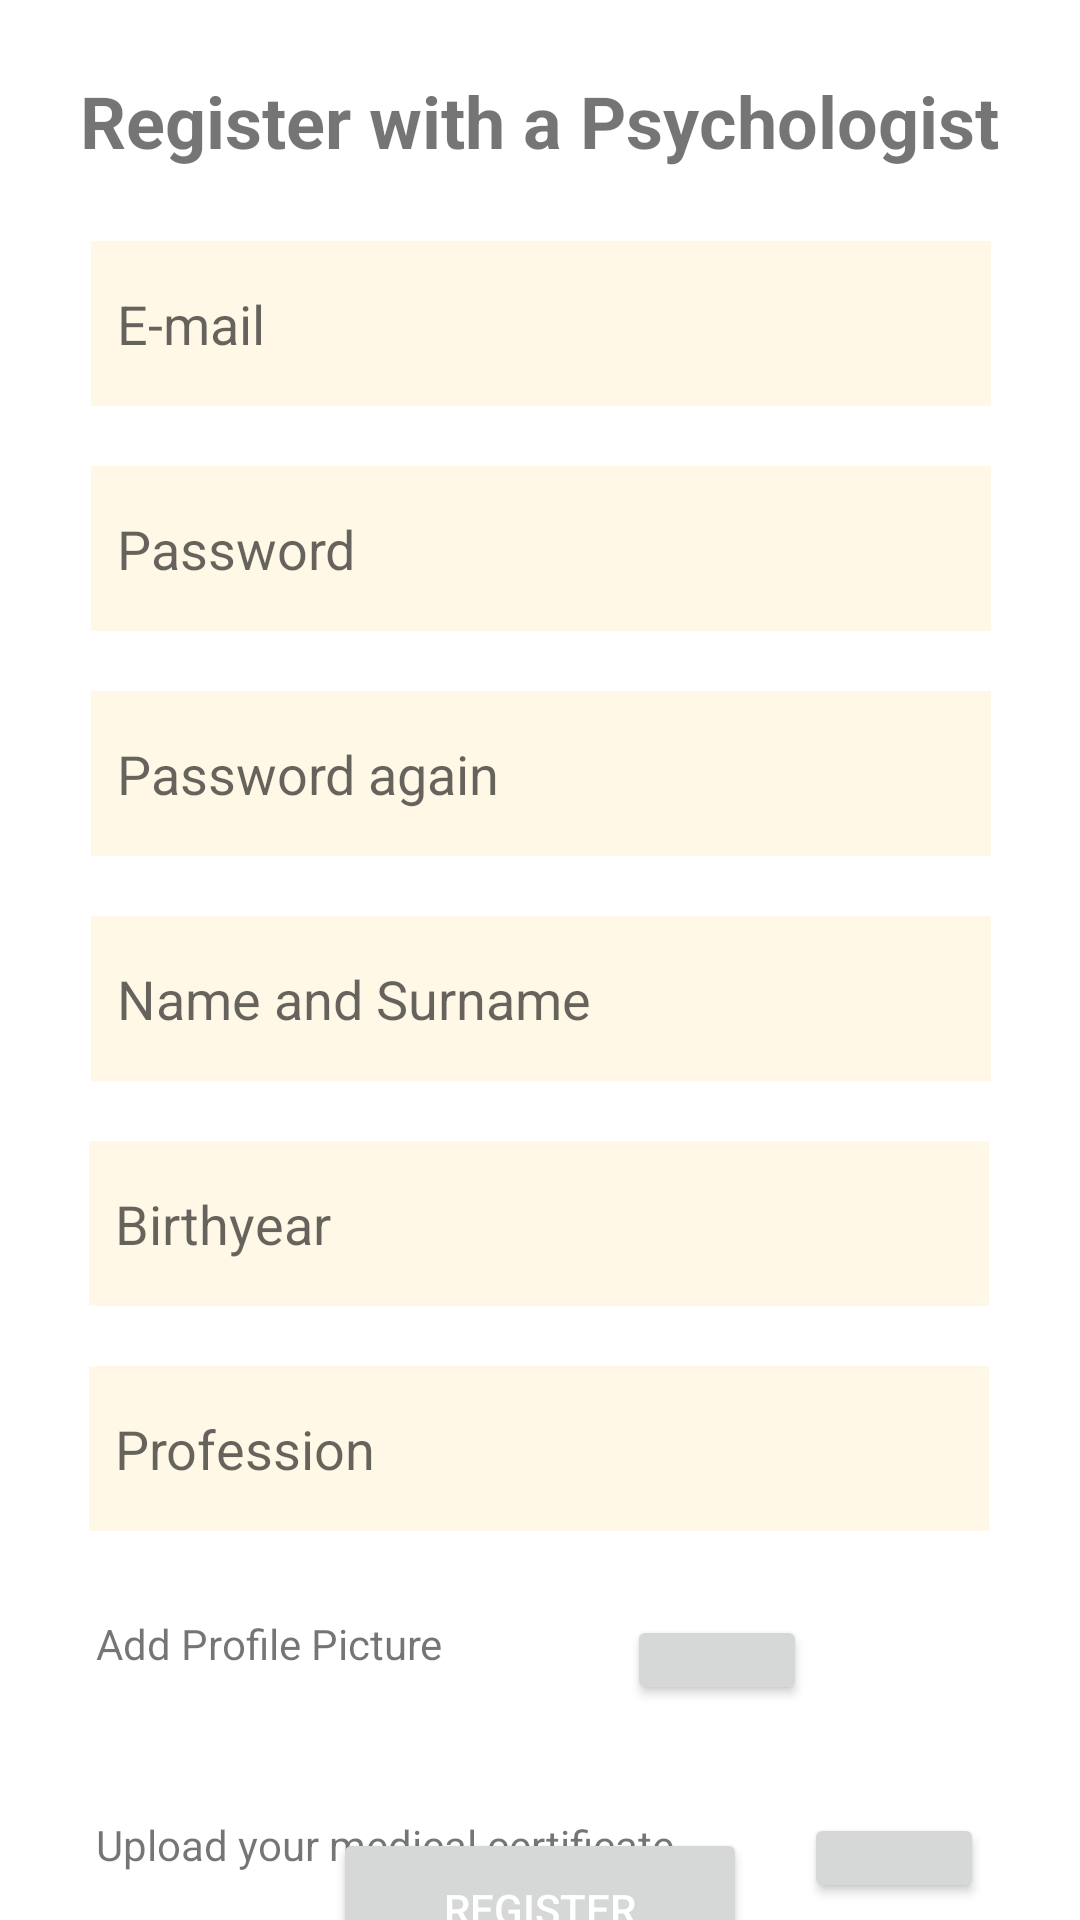

Layout XML and referenced resources for this Android screen:
<!-- AndroidManifest.xml: application theme Theme.Psikolog -->
<!-- res/layout/activity_doktor_kayit_ol.xml -->
<?xml version="1.0" encoding="utf-8"?>
<androidx.constraintlayout.widget.ConstraintLayout xmlns:android="http://schemas.android.com/apk/res/android"
    xmlns:app="http://schemas.android.com/apk/res-auto"
    xmlns:tools="http://schemas.android.com/tools"
    android:layout_width="match_parent"
    android:layout_height="match_parent"
    tools:context=".doktor_kayit_ol">

    <TextView
        android:id="@+id/textViewTitle"
        android:layout_width="wrap_content"
        android:layout_height="wrap_content"
        android:layout_marginTop="24dp"
        android:text="Register with a Psychologist"
        android:textSize="24sp"
        android:textStyle="bold"
        app:layout_constraintEnd_toEndOf="parent"
        app:layout_constraintHorizontal_bias="0.497"
        app:layout_constraintStart_toStartOf="parent"
        app:layout_constraintTop_toTopOf="parent" />

    <EditText
        android:id="@+id/email"
        android:layout_width="300dp"
        android:layout_height="55dp"
        android:layout_marginTop="24dp"
        android:background="#FFF8E7"
        android:hint="  E-mail"
        android:inputType="textEmailAddress"
        app:layout_constraintEnd_toEndOf="parent"
        app:layout_constraintHorizontal_bias="0.504"
        app:layout_constraintStart_toStartOf="parent"
        app:layout_constraintTop_toBottomOf="@+id/textViewTitle" />

    <EditText
        android:id="@+id/password"
        android:layout_width="300dp"
        android:layout_height="55dp"
        android:layout_marginTop="20dp"
        android:background="#FFF8E7"
        android:hint="  Password"
        android:inputType="textPassword"
        app:layout_constraintEnd_toEndOf="parent"
        app:layout_constraintHorizontal_bias="0.504"
        app:layout_constraintStart_toStartOf="parent"
        app:layout_constraintTop_toBottomOf="@+id/email" />

    <EditText
        android:id="@+id/ConfirmPassword"
        android:layout_width="300dp"
        android:layout_height="55dp"
        android:layout_marginTop="20dp"
        android:background="#FFF8E7"
        android:hint="  Password again"
        android:inputType="textPassword"
        app:layout_constraintEnd_toEndOf="parent"
        app:layout_constraintHorizontal_bias="0.504"
        app:layout_constraintStart_toStartOf="parent"
        app:layout_constraintTop_toBottomOf="@+id/password" />

    <EditText
        android:id="@+id/firstName"
        android:layout_width="300dp"
        android:layout_height="55dp"
        android:layout_marginTop="20dp"
        android:background="#FFF8E7"
        android:hint="  Name and Surname"
        app:layout_constraintEnd_toEndOf="parent"
        app:layout_constraintHorizontal_bias="0.504"
        app:layout_constraintStart_toStartOf="parent"
        app:layout_constraintTop_toBottomOf="@+id/ConfirmPassword" />

    <EditText
        android:id="@+id/birthYear"
        android:layout_width="300dp"
        android:layout_height="55dp"
        android:layout_marginTop="20dp"
        android:background="#FFF8E7"
        android:hint="  Birthyear"
        android:inputType="number"
        app:layout_constraintEnd_toEndOf="parent"
        app:layout_constraintHorizontal_bias="0.495"
        app:layout_constraintStart_toStartOf="parent"
        app:layout_constraintTop_toBottomOf="@+id/firstName" />

    <EditText
        android:id="@+id/uzmanlıkAlanı"
        android:layout_width="300dp"
        android:layout_height="55dp"
        android:layout_marginTop="20dp"
        android:background="#FFF8E7"
        android:hint="  Profession"
        app:layout_constraintEnd_toEndOf="parent"
        app:layout_constraintHorizontal_bias="0.495"
        app:layout_constraintStart_toStartOf="parent"
        app:layout_constraintTop_toBottomOf="@+id/birthYear" />


    <Button
        android:id="@+id/buttonUye"
        android:layout_width="138dp"
        android:layout_height="54dp"
        android:text="Register"
        android:textColor="#FFFFFF"
        app:layout_constraintBottom_toBottomOf="parent"
        app:layout_constraintEnd_toEndOf="parent"
        app:layout_constraintHorizontal_bias="0.5"
        app:layout_constraintStart_toStartOf="parent"
        app:layout_constraintTop_toBottomOf="@+id/textView6" />

    <Button
        android:id="@+id/belgePDF"
        android:layout_width="60dp"
        android:layout_height="30dp"
        android:layout_marginTop="36dp"
        app:layout_constraintEnd_toEndOf="parent"
        app:layout_constraintHorizontal_bias="0.529"
        app:layout_constraintStart_toEndOf="@+id/textView6"
        app:layout_constraintTop_toBottomOf="@+id/belgeJPG" />

    <Button
        android:id="@+id/belgeJPG"
        android:layout_width="60dp"
        android:layout_height="30dp"
        android:layout_marginTop="28dp"
        android:layout_marginEnd="96dp"
        app:layout_constraintEnd_toEndOf="parent"
        app:layout_constraintHorizontal_bias="0.826"
        app:layout_constraintStart_toEndOf="@+id/textView5"
        app:layout_constraintTop_toBottomOf="@+id/uzmanlıkAlanı" />

    <TextView
        android:id="@+id/textView5"
        android:layout_width="200dp"
        android:layout_height="27dp"
        android:layout_marginStart="32dp"
        android:layout_marginTop="28dp"
        android:text="Add Profile Picture"
        app:layout_constraintStart_toStartOf="parent"
        app:layout_constraintTop_toBottomOf="@+id/uzmanlıkAlanı" />

    <TextView
        android:id="@+id/textView6"
        android:layout_width="200dp"
        android:layout_height="27dp"
        android:layout_marginStart="32dp"
        android:layout_marginTop="40dp"
        android:text="Upload your medical certificate"
        app:layout_constraintStart_toStartOf="parent"
        app:layout_constraintTop_toBottomOf="@+id/textView5" />

</androidx.constraintlayout.widget.ConstraintLayout>
<!-- resources referenced by this layout -->
<resources>
  <style name="Theme.Psikolog" parent="Theme.MaterialComponents.DayNight.NoActionBar">
          
          <item name="colorPrimary">@color/purple_500</item>
          <item name="colorPrimaryVariant">@color/purple_700</item>
          <item name="colorOnPrimary">@color/white</item>
          
          <item name="colorSecondary">@color/teal_200</item>
          <item name="colorSecondaryVariant">@color/teal_700</item>
          <item name="colorOnSecondary">@color/black</item>
          
          <item name="android:statusBarColor">?attr/colorPrimaryVariant</item>
          
      </style>
  <!-- not gathered from this repository: default colours our renderer supplied (Android Studio template values) -->
  <color name="purple_500">#FF6200EE</color>
  <color name="purple_700">#FF3700B3</color>
  <color name="teal_200">#FF03DAC5</color>
  <color name="teal_700">#FF018786</color>
  <color name="black">#FF000000</color>
  <color name="white">#FFFFFFFF</color>
</resources>
